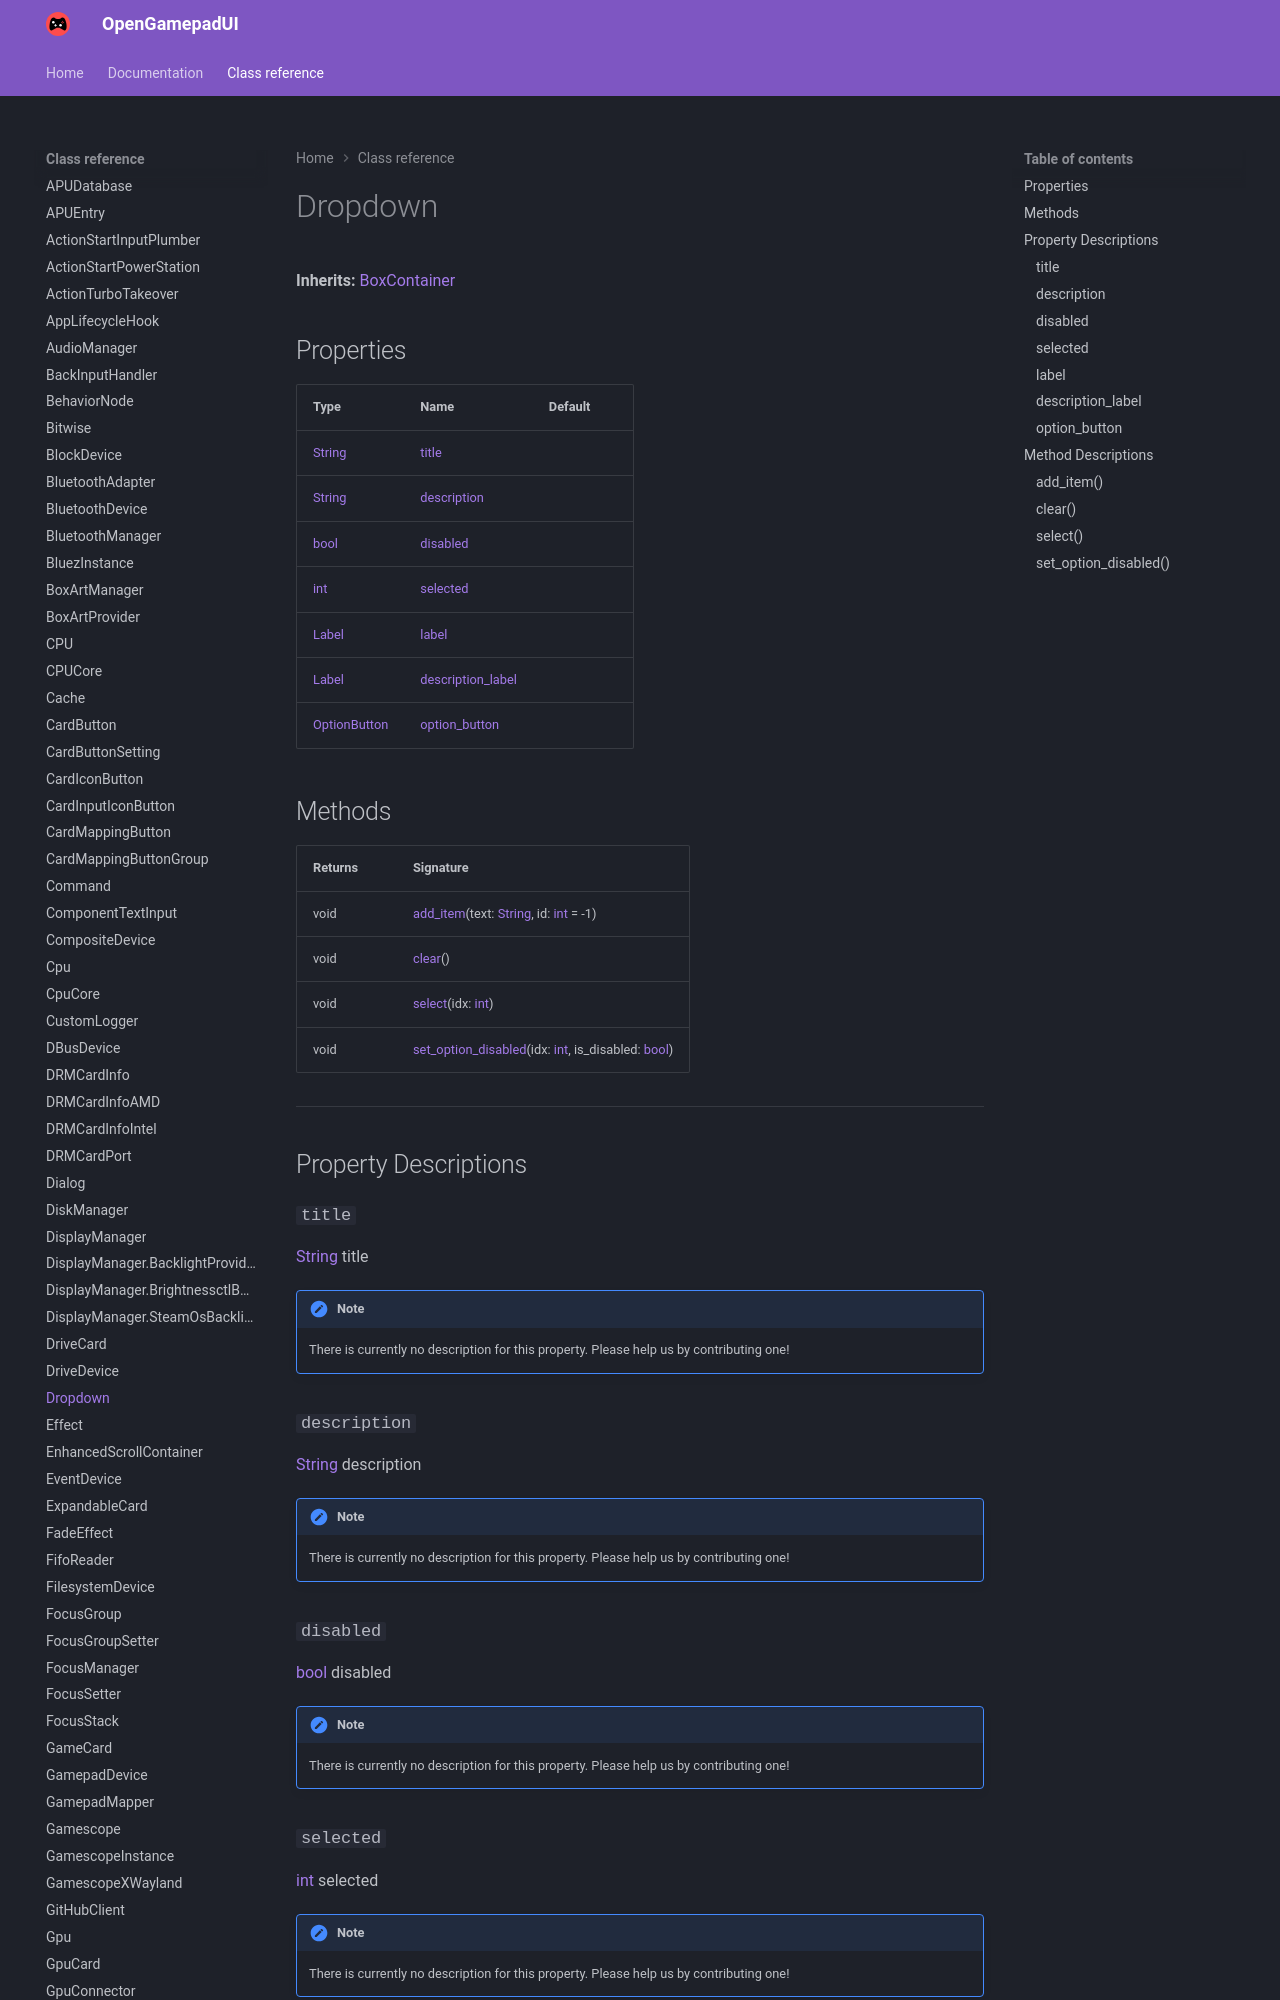

repository: ShadowBlip/OpenGamepadUI · page: class-reference/Dropdown/index.html · generator: mkdocs

# Dropdown

**Inherits:** [BoxContainer](https://docs.godotengine.org/en/stable/classes/class_boxcontainer.html)


## Properties

| Type | Name | Default |
| ---- | ---- | ------- |
| [String](https://docs.godotengine.org/en/stable/classes/class_string.html) | [title](./#title) |  |
| [String](https://docs.godotengine.org/en/stable/classes/class_string.html) | [description](./#description) |  |
| [bool](https://docs.godotengine.org/en/stable/classes/class_bool.html) | [disabled](./#disabled) |  |
| [int](https://docs.godotengine.org/en/stable/classes/class_int.html) | [selected](./#selected) |  |
| [Label](https://docs.godotengine.org/en/stable/classes/class_label.html) | [label](./#label) | <unknown> |
| [Label](https://docs.godotengine.org/en/stable/classes/class_label.html) | [description_label](./#description_label) | <unknown> |
| [OptionButton](https://docs.godotengine.org/en/stable/classes/class_optionbutton.html) | [option_button](./#option_button) | <unknown> |
